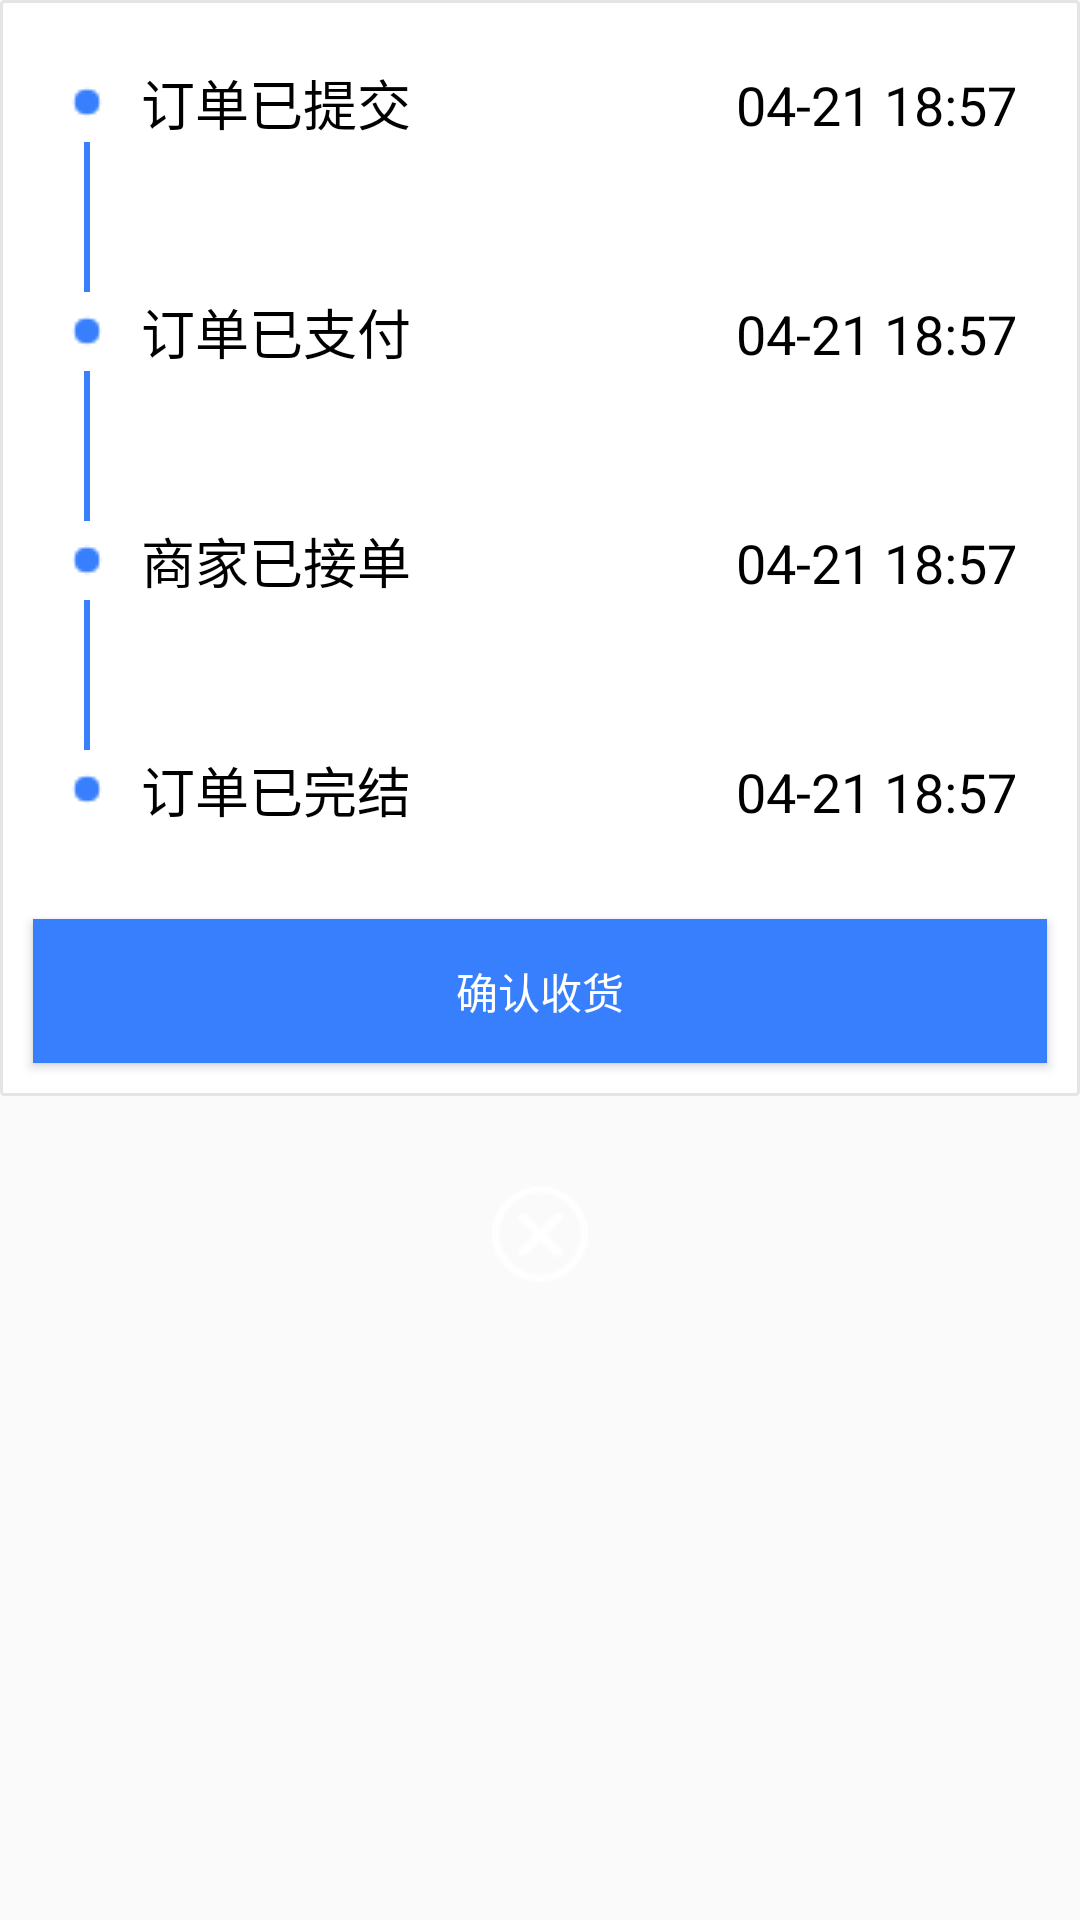

Android layout source for this screen:
<!-- AndroidManifest.xml: application theme AppTheme -->
<!-- res/layout/dialog_fragment_order_status.xml -->
<?xml version="1.0" encoding="utf-8"?>
<LinearLayout xmlns:android="http://schemas.android.com/apk/res/android"
    android:id="@+id/threat_call_rootView"
    android:layout_width="match_parent"
    android:layout_height="wrap_content"
    android:orientation="vertical">

    <LinearLayout
        android:layout_width="match_parent"
        android:layout_height="wrap_content"
        android:background="@drawable/shape_common_background"
        android:orientation="vertical">


        <LinearLayout
            android:layout_width="match_parent"
            android:layout_height="wrap_content"
            android:layout_marginTop="@dimen/large_space"
            android:orientation="horizontal">

            <ImageView
                android:layout_width="wrap_content"
                android:layout_height="wrap_content"
                android:layout_gravity="center_vertical|left"
                android:layout_marginLeft="20dp"
                android:src="@drawable/ic_point" />

            <TextView
                android:layout_width="wrap_content"
                android:layout_height="wrap_content"
                android:layout_marginLeft="@dimen/normal_space"
                android:layout_weight="1"
                android:text="订单已提交"
                android:textColor="@color/black"
                android:textSize="@dimen/text_phone_title_size" />

            <TextView
                android:id="@+id/create_time"
                android:layout_width="wrap_content"
                android:layout_height="wrap_content"
                android:layout_marginRight="@dimen/large_space"
                android:layout_weight="1"
                android:gravity="right"
                android:text="04-21 18:57"
                android:textColor="@color/black"
                android:textSize="@dimen/text_phone_title_size" />
        </LinearLayout>

        <LinearLayout
            android:id="@+id/blue_1"
            android:layout_width="2dp"
            android:layout_height="50dp"
            android:layout_marginLeft="27dp"
            android:background="@color/line_blue"
            android:orientation="horizontal" />

        <LinearLayout
            android:layout_width="match_parent"
            android:layout_height="wrap_content"
            android:orientation="horizontal">

            <ImageView
                android:layout_width="wrap_content"
                android:layout_height="wrap_content"
                android:layout_gravity="center_vertical"
                android:layout_marginLeft="@dimen/large_space"
                android:src="@drawable/ic_point" />

            <TextView
                android:layout_width="wrap_content"
                android:layout_height="wrap_content"
                android:layout_marginLeft="@dimen/normal_space"
                android:layout_weight="1"
                android:text="订单已支付"
                android:textColor="@color/black"
                android:textSize="@dimen/text_phone_title_size" />

            <TextView
                android:id="@+id/paid_time"
                android:layout_width="wrap_content"
                android:layout_height="wrap_content"
                android:layout_marginRight="@dimen/large_space"
                android:layout_weight="1"
                android:gravity="right"
                android:text="04-21 18:57"
                android:textColor="@color/black"
                android:textSize="@dimen/text_phone_title_size" />
        </LinearLayout>

        <LinearLayout
            android:id="@+id/blue_2"
            android:layout_width="2dp"
            android:layout_height="50dp"
            android:layout_marginLeft="27dp"
            android:background="@color/line_blue"
            android:orientation="horizontal" />

        <LinearLayout
            android:layout_width="match_parent"
            android:layout_height="wrap_content"
            android:orientation="horizontal">

            <ImageView
                android:layout_width="wrap_content"
                android:layout_height="wrap_content"
                android:layout_gravity="center_vertical"
                android:layout_marginLeft="@dimen/large_space"
                android:src="@drawable/ic_point" />

            <TextView
                android:layout_width="wrap_content"
                android:layout_height="wrap_content"
                android:layout_marginLeft="@dimen/normal_space"
                android:layout_weight="1"
                android:text="商家已接单"
                android:textColor="@color/black"
                android:textSize="@dimen/text_phone_title_size" />

            <TextView
                android:id="@+id/shop_init"
                android:layout_width="wrap_content"
                android:layout_height="wrap_content"
                android:layout_marginRight="@dimen/large_space"
                android:layout_weight="1"
                android:gravity="right"
                android:text="04-21 18:57"
                android:textColor="@color/black"
                android:textSize="@dimen/text_phone_title_size" />
        </LinearLayout>

        <LinearLayout
            android:id="@+id/blue_3"
            android:layout_width="2dp"
            android:layout_height="50dp"
            android:layout_marginLeft="27dp"
            android:background="@color/line_blue"
            android:orientation="horizontal" />

        <LinearLayout
            android:id="@+id/line_over"
            android:layout_width="match_parent"
            android:layout_height="wrap_content"
            android:layout_marginBottom="@dimen/large_space"
            android:orientation="horizontal">

            <ImageView
                android:layout_width="wrap_content"
                android:layout_height="wrap_content"
                android:layout_gravity="center_vertical"
                android:layout_marginLeft="@dimen/large_space"
                android:src="@drawable/ic_point" />

            <TextView
                android:layout_width="wrap_content"
                android:layout_height="wrap_content"
                android:layout_marginLeft="@dimen/normal_space"
                android:layout_weight="1"
                android:text="订单已完结"
                android:textColor="@color/black"
                android:textSize="@dimen/text_phone_title_size" />

            <TextView
                android:id="@+id/order_over"
                android:layout_width="wrap_content"
                android:layout_height="wrap_content"
                android:layout_marginRight="@dimen/large_space"
                android:layout_weight="1"
                android:gravity="right"
                android:text="04-21 18:57"
                android:textColor="@color/black"
                android:textSize="@dimen/text_phone_title_size" />
        </LinearLayout>

        <Button
            android:id="@+id/submit_order"
            android:layout_width="match_parent"
            android:layout_height="wrap_content"
            android:layout_marginLeft="@dimen/normal_space"
            android:layout_marginTop="@dimen/normal_space"
            android:layout_marginRight="@dimen/normal_space"
            android:layout_marginBottom="@dimen/normal_space"
            android:background="@color/line_blue"
            android:text="确认收货"
            android:textColor="@color/white" />

    </LinearLayout>

    <ImageView
        android:id="@+id/close_dialog"
        android:layout_width="wrap_content"
        android:layout_height="wrap_content"
        android:layout_gravity="center_horizontal"
        android:layout_marginTop="30dp"
        android:layout_marginBottom="@dimen/large_space"
        android:src="@drawable/ic_cancel" />
</LinearLayout>
<!-- resources referenced by this layout -->
<resources>
  <color name="black">#FF000000</color>
  <color name="line_blue">#377ffc</color>
  <color name="white">#FFFFFFFF</color>
  <dimen name="large_space">20dp</dimen>
  <dimen name="normal_space">10dp</dimen>
  <dimen name="text_phone_title_size">18sp</dimen>
  <!-- drawable ic_cancel: png bitmap (drawable-v24, 677 bytes) -->
  <!-- drawable ic_point: png bitmap (drawable-v24, 212 bytes) -->
  <!-- drawable shape_common_background (drawable-v24) -->
  <?xml version="1.0" encoding="UTF-8"?>
  <shape xmlns:android="http://schemas.android.com/apk/res/android">
      <solid android:color="@color/front_color" />
      <stroke
          android:width="1dp"
          android:color="@color/split_line" />
      <padding
          android:bottom="1dp"
          android:left="1dp"
          android:right="1dp"
          android:top="1dp" />
      <corners android:radius="1dp" />
  </shape>
  <style name="AppTheme" parent="Theme.AppCompat.Light.DarkActionBar">
          <item name="colorPrimary">@color/app_main_color</item>
          <item name="colorPrimaryDark">@color/gray</item>
          <item name="colorAccent">@color/colorAccent</item>
          <item name="android:windowNoTitle">true</item>
          <item name="toolbarStyle">@null</item>
          
          <item name="android:windowActionBar">false</item>
          
          <item name="android:windowContentOverlay">@null</item>
          <item name="windowActionBar">false</item>
          <item name="windowNoTitle">true</item>
  
      </style>
  <color name="front_color">#FFFFFFFF</color>
  <color name="split_line">#e5e5e5</color>
  <color name="app_main_color">#007ffc</color>
  <color name="gray">#696969</color>
  <color name="colorAccent">#D81B60</color>
</resources>
